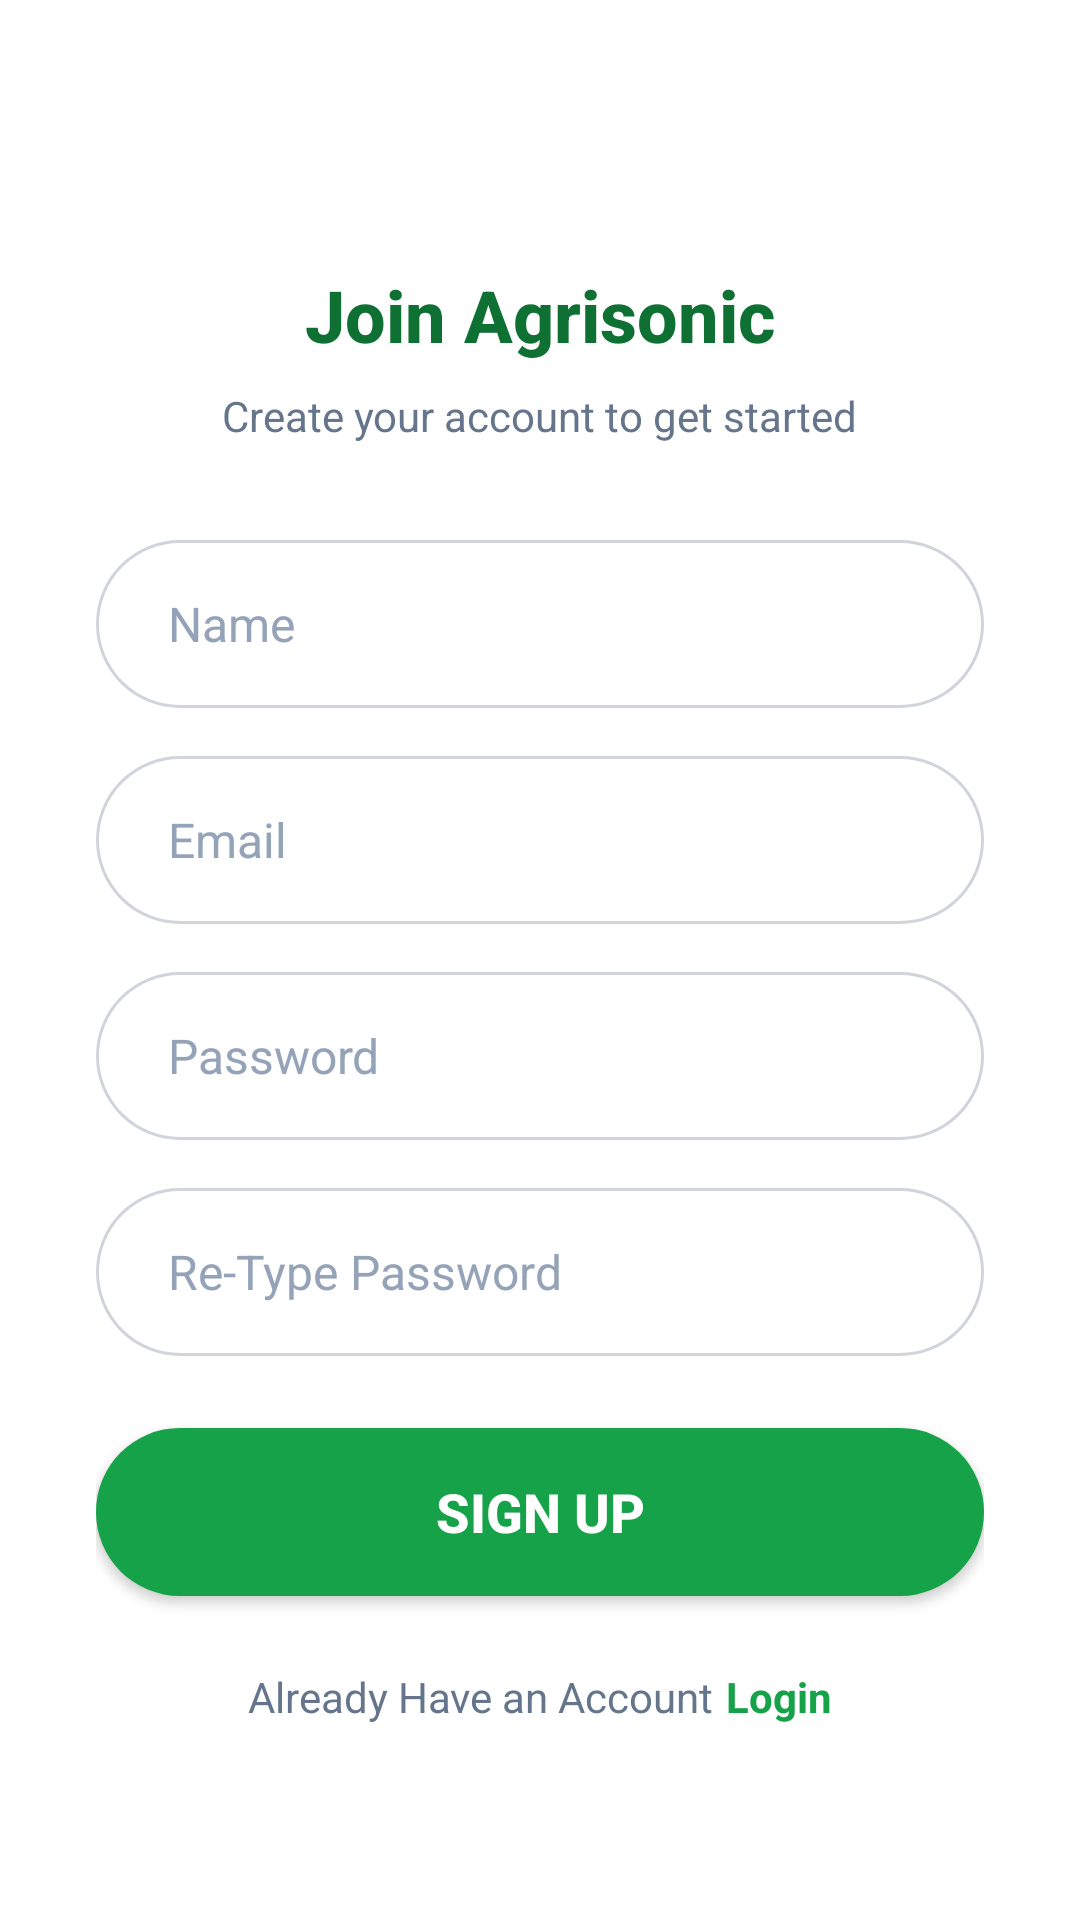

Layout XML and referenced resources for this Android screen:
<!-- AndroidManifest.xml: activity theme Theme.Agrisonic.NoActionBar -->
<!-- res/layout/activity_signup.xml -->
<?xml version="1.0" encoding="utf-8"?>
<ScrollView xmlns:android="http://schemas.android.com/apk/res/android"
    xmlns:app="http://schemas.android.com/apk/res-auto"
    android:layout_width="match_parent"
    android:layout_height="match_parent"
    android:fillViewport="true"
    android:background="@color/white">

    <LinearLayout
        android:layout_width="match_parent"
        android:layout_height="wrap_content"
        android:orientation="vertical"
        android:gravity="center"
        android:padding="@dimen/login_card_padding">

        
        <ImageView
            android:id="@+id/ivLogo"
            android:layout_width="@dimen/login_logo_width"
            android:layout_height="wrap_content"
            android:layout_gravity="center_horizontal"
            android:adjustViewBounds="true"
            android:src="@drawable/agrisonic_logo"
            android:contentDescription="@string/app_logo" />

        
        <TextView
            android:id="@+id/tvTitle"
            android:layout_width="wrap_content"
            android:layout_height="wrap_content"
            android:layout_gravity="center_horizontal"
            android:layout_marginTop="@dimen/spacing_6"
            android:text="@string/signup_title"
            android:textSize="@dimen/text_2xl"
            android:textStyle="bold"
            android:fontFamily="sans-serif-medium"
            android:textColor="@color/primary_dark" />

        
        <TextView
            android:id="@+id/tvSubtitle"
            android:layout_width="wrap_content"
            android:layout_height="wrap_content"
            android:layout_gravity="center_horizontal"
            android:layout_marginTop="@dimen/spacing_2"
            android:text="@string/signup_subtitle"
            android:textSize="@dimen/text_sm"
            android:textColor="@color/text_secondary" />

        
        <EditText
            android:id="@+id/etName"
            android:layout_width="match_parent"
            android:layout_height="@dimen/login_input_height"
            android:layout_marginTop="@dimen/spacing_8"
            android:hint="@string/name"
            android:inputType="textPersonName"
            android:maxLines="1"
            android:background="@drawable/bg_input_selector"
            android:textSize="@dimen/text_base"
            android:textColor="@color/text_primary"
            android:textColorHint="@color/text_disabled" />

        
        <EditText
            android:id="@+id/etEmail"
            android:layout_width="match_parent"
            android:layout_height="@dimen/login_input_height"
            android:layout_marginTop="@dimen/spacing_4"
            android:hint="@string/email"
            android:inputType="textEmailAddress"
            android:maxLines="1"
            android:background="@drawable/bg_input_selector"
            android:textSize="@dimen/text_base"
            android:textColor="@color/text_primary"
            android:textColorHint="@color/text_disabled" />

        
        <FrameLayout
            android:layout_width="match_parent"
            android:layout_height="wrap_content"
            android:layout_marginTop="@dimen/spacing_4">

            <EditText
                android:id="@+id/etPassword"
                android:layout_width="match_parent"
                android:layout_height="@dimen/login_input_height"
                android:hint="@string/password"
                android:inputType="textPassword"
                android:maxLines="1"
                android:background="@drawable/bg_input_selector"
                android:paddingEnd="48dp"
                android:textSize="@dimen/text_base"
                android:textColor="@color/text_primary"
                android:textColorHint="@color/text_disabled" />

        </FrameLayout>

        
        <FrameLayout
            android:layout_width="match_parent"
            android:layout_height="wrap_content"
            android:layout_marginTop="@dimen/spacing_4">

            <EditText
                android:id="@+id/etConfirmPassword"
                android:layout_width="match_parent"
                android:layout_height="@dimen/login_input_height"
                android:hint="@string/confirm_password"
                android:inputType="textPassword"
                android:maxLines="1"
                android:background="@drawable/bg_input_selector"
                android:paddingEnd="48dp"
                android:textSize="@dimen/text_base"
                android:textColor="@color/text_primary"
                android:textColorHint="@color/text_disabled" />

        </FrameLayout>

        
        <TextView
            android:id="@+id/tvError"
            android:layout_width="match_parent"
            android:layout_height="wrap_content"
            android:layout_marginTop="@dimen/spacing_4"
            android:textColor="@color/error"
            android:textSize="@dimen/text_sm"
            android:visibility="gone" />

        
        <Button
            android:id="@+id/btnSignup"
            android:layout_width="match_parent"
            android:layout_height="@dimen/login_button_height"
            android:layout_marginTop="@dimen/spacing_6"
            android:text="@string/signup"
            android:textSize="@dimen/text_lg"
            android:textStyle="bold"
            android:textColor="@color/text_on_primary"
            android:background="@drawable/bg_button_primary_selector"
            android:elevation="@dimen/elevation_sm"
            android:stateListAnimator="@null" />

        
        <ProgressBar
            android:id="@+id/progressBar"
            android:layout_width="wrap_content"
            android:layout_height="wrap_content"
            android:layout_gravity="center_horizontal"
            android:layout_marginTop="@dimen/spacing_4"
            android:visibility="gone" />

        
        <LinearLayout
            android:id="@+id/llLogin"
            android:layout_width="wrap_content"
            android:layout_height="wrap_content"
            android:layout_gravity="center_horizontal"
            android:layout_marginTop="@dimen/spacing_6"
            android:orientation="horizontal">

            <TextView
                android:layout_width="wrap_content"
                android:layout_height="wrap_content"
                android:text="@string/already_have_account"
                android:textSize="@dimen/text_sm"
                android:textColor="@color/text_secondary" />

            <TextView
                android:id="@+id/tvLogin"
                android:layout_width="wrap_content"
                android:layout_height="wrap_content"
                android:layout_marginStart="4dp"
                android:text="@string/login"
                android:textSize="@dimen/text_sm"
                android:textStyle="bold"
                android:textColor="@color/primary"
                android:clickable="true"
                android:focusable="true" />

        </LinearLayout>

    </LinearLayout>

</ScrollView>
<!-- resources referenced by this layout -->
<resources>
  <color name="error">#ef4444</color>
  <color name="primary">#16a249</color>
  <color name="primary_dark">#0f7033</color>
  <color name="text_disabled">#94a3b8</color>
  <color name="text_on_primary">#FFFFFF</color>
  <color name="text_primary">#0f172a</color>
  <color name="text_secondary">#65758b</color>
  <color name="white">#FFFFFF</color>
  <dimen name="elevation_sm">2dp</dimen>
  <dimen name="login_button_height">56dp</dimen>
  <dimen name="login_card_padding">32dp</dimen>
  <dimen name="login_input_height">56dp</dimen>
  <dimen name="login_logo_width">200dp</dimen>
  <dimen name="spacing_2">8dp</dimen>
  <dimen name="spacing_4">16dp</dimen>
  <dimen name="spacing_6">24dp</dimen>
  <dimen name="spacing_8">32dp</dimen>
  <dimen name="text_2xl">24sp</dimen>
  <dimen name="text_base">16sp</dimen>
  <dimen name="text_lg">18sp</dimen>
  <dimen name="text_sm">14sp</dimen>
  <!-- drawable bg_button_primary_selector (drawable) -->
  <?xml version="1.0" encoding="utf-8"?>
  <selector xmlns:android="http://schemas.android.com/apk/res/android">
      <item android:state_pressed="true" android:drawable="@drawable/bg_button_primary_pressed" />
      <item android:drawable="@drawable/bg_button_primary" />
  </selector>
  <!-- drawable bg_input_selector (drawable) -->
  <?xml version="1.0" encoding="utf-8"?>
  <selector xmlns:android="http://schemas.android.com/apk/res/android">
      <item android:state_focused="true" android:drawable="@drawable/bg_input_focused" />
      <item android:drawable="@drawable/bg_input_rounded" />
  </selector>
  <string name="already_have_account">Already Have an Account</string>
  <string name="app_logo">Agrisonic Logo</string>
  <string name="confirm_password">Re-Type Password</string>
  <string name="email">Email</string>
  <string name="login">Login</string>
  <string name="name">Name</string>
  <string name="password">Password</string>
  <string name="signup">Sign Up</string>
  <string name="signup_subtitle">Create your account to get started</string>
  <string name="signup_title">Join Agrisonic</string>
  <style name="Theme.Agrisonic.NoActionBar" parent="Theme.MaterialComponents.DayNight.NoActionBar">
          <item name="colorPrimary">@color/primary</item>
          <item name="colorPrimaryVariant">@color/primary_dark</item>
          <item name="colorOnPrimary">@color/white</item>
          <item name="android:statusBarColor">@color/white</item>
          <item name="android:windowLightStatusBar">true</item>
          <item name="android:windowBackground">@color/white</item>
      </style>
  <!-- drawable bg_button_primary_pressed (drawable) -->
  <?xml version="1.0" encoding="utf-8"?>
  <shape xmlns:android="http://schemas.android.com/apk/res/android">
      <solid android:color="@color/primary_hover" />
      <corners android:radius="@dimen/button_radius" />
  </shape>
  <!-- drawable bg_button_primary (drawable) -->
  <?xml version="1.0" encoding="utf-8"?>
  <shape xmlns:android="http://schemas.android.com/apk/res/android">
      <solid android:color="@color/primary" />
      <corners android:radius="@dimen/button_radius" />
  </shape>
  <!-- drawable bg_input_focused (drawable) -->
  <?xml version="1.0" encoding="utf-8"?>
  <shape xmlns:android="http://schemas.android.com/apk/res/android">
      <solid android:color="@color/white" />
      <corners android:radius="@dimen/input_radius" />
      <stroke
          android:width="2dp"
          android:color="@color/input_focus" />
      <padding
          android:left="@dimen/input_padding_horizontal"
          android:right="@dimen/input_padding_horizontal"
          android:top="@dimen/input_padding_vertical"
          android:bottom="@dimen/input_padding_vertical" />
  </shape>
  <color name="primary_hover">#0f7033</color>
  <dimen name="button_radius">999dp</dimen>
  <dimen name="input_radius">999dp</dimen>
  <color name="input_focus">#16a249</color>
  <dimen name="input_padding_horizontal">24dp</dimen>
  <dimen name="input_padding_vertical">16dp</dimen>
  <color name="input_border">#d1d5db</color>
</resources>
